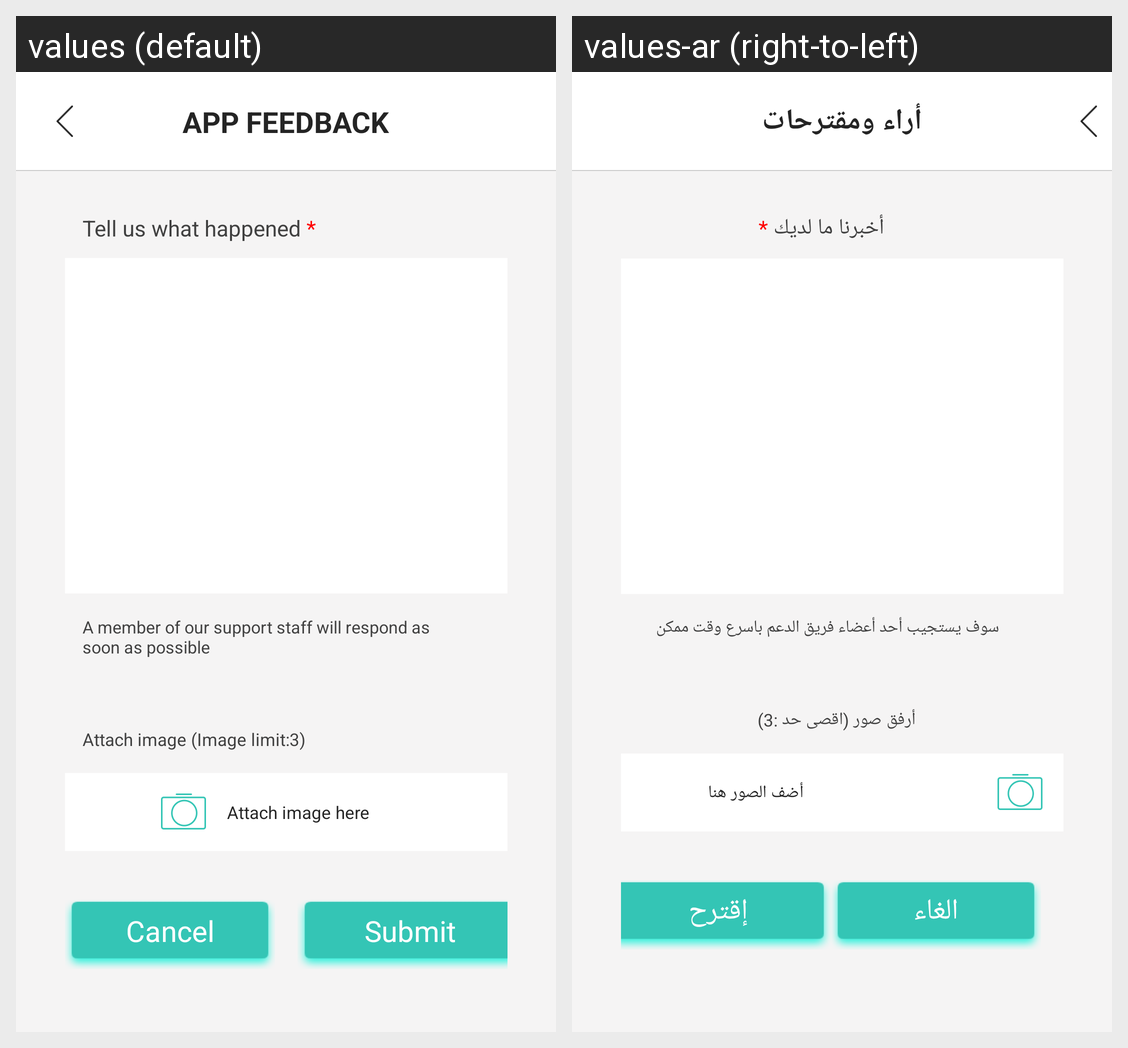

Translations of the strings shown on this Android screen, per locale in the grid:
Android screen res/layout/fragment_feedback.xml rendered under 2 locales, left to right: values (default), values-ar (right-to-left). Device: Nexus 5 (rendered at 1080×1920; each locale shown at half size, 540×960, under a caption strip naming it); theme AppTheme.
Strings drawn on this screen, with the default value and each locale's value (text and hints the layout hard-codes, and strings that could not be matched under every locale, appear in the picture but are not listed):

APP_FEEDBACK
  values: APP FEEDBACK
  values-ar: أراء ومقترحات

TELL_US
  values: Tell us what happened *
  values-ar: أخبرنا ما لديك *

REPLAY_MESSAGE
  values: A member of our support staff will respond as soon as possible
  values-ar: سوف يستجيب أحد أعضاء فريق الدعم باسرع وقت ممكن

ATTACH_IMAGE
  values: Attach image (Image limit:3)
  values-ar: أرفق صور (اقصى حد :3)

ATTACH_MESSAGE_HERE
  values: Attach image here
  values-ar: أضف الصور هنا

CANCEL
  values: Cancel
  values-ar: الغاء

SUBMIT
  values: Submit
  values-ar: إقترح
